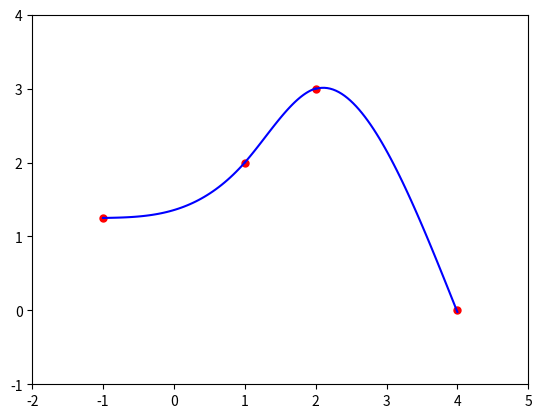

This figure's Python source:
import matplotlib.pyplot as plt
import numpy as np

x = [-1, 1, 2, 4]
y = [1.25, 2, 3, 0]

plt.plot(x, y, 'ro', markersize=5)
plt.axis([-2,5,-1,4])

c = [[0.089, 0.268, 0.286, 1.357], [-0.625, 2.411, -1.857, 2.071], [0.223, -2.679, 8.321, -4.714]]

def S(x, i):
	cc = c[i-1]
	s = cc[0]*x**3 + cc[1]*x**2 + cc[2]*x + cc[3]
	return s
x1 = np.linspace(-1, 1, 50)
x2 = np.linspace(1, 2, 50)
x3 = np.linspace(2, 4, 50)
plt.plot(x1, S(x1, 1), "b-")
plt.plot(x2, S(x2, 2), "b-")
plt.plot(x3, S(x3, 3), "b-")
plt.show()
